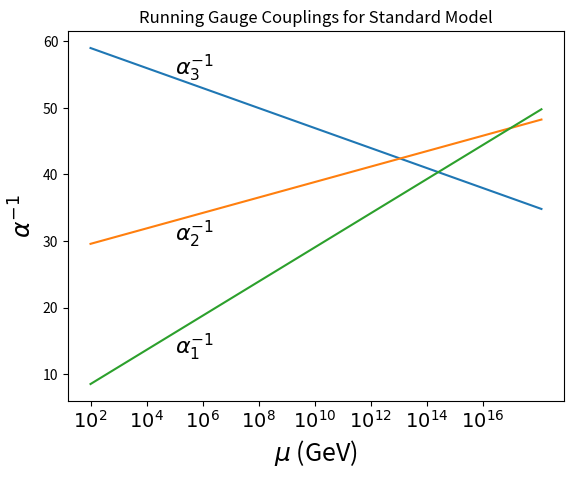
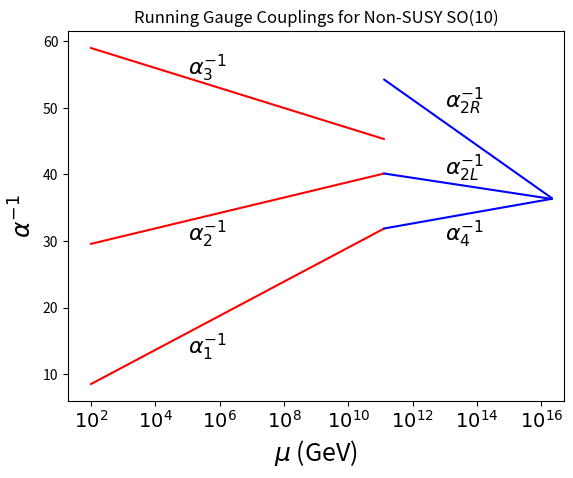

These figures' Python source, in order:
import numpy as np
import matplotlib.pyplot as plt
import math

plt.close('all')

def alpha(ai, bi,u,u0):
	return 1./ai - bi/2./math.pi * math.log(u/u0)

b1 = 4.1
b2 = -19./6.
b3 = -7.

x = np.arange(2,18.2,.1)
xlab = range(2,17,2)
y1,y2,y3 = [],[],[]
labels = []
a1 = 0.016946
a2 = 0.033812
a3 = 0.1176
for xi in x:
	y1.append(alpha(a1,b1,10**xi,10**2))
	y2.append(alpha(a2,b2,10**xi,10**2))
	y3.append(alpha(a3,b3,10**xi,10**2))
for xi in xlab:
	string = r"$10^{" + (str) (xi) + r"}$"
	labels.append(string)

fig = plt.figure()
ax = fig.add_subplot(111)
ax.plot(x,y1,label = r'$\alpha^{-1}_1$')
ax.plot(x,y2,label = r'$\alpha^{-1}_2$')
ax.plot(x,y3,label = r'$\alpha^{-1}_3$')
ax.annotate(r'$\alpha^{-1}_1$',xy = (5,13),fontsize = 16)
ax.annotate(r'$\alpha^{-1}_2$',xy = (5,30),fontsize = 16)
ax.annotate(r'$\alpha^{-1}_3$',xy = (5,55),fontsize = 16)
plt.title(r'Running Gauge Couplings for Standard Model') 
plt.xlabel(r'$\mu$ (GeV)', fontsize = 18)
plt.ylabel(r'$\alpha^{-1}$', fontsize = 18)
plt.xticks(xlab,labels,fontsize = 14)

#SO(10)
x1 = np.arange(2,11.114,0.1)
x2 = np.arange(11.114,16.378,0.1)
y1,y2,y3 = [],[],[]
y4c,y2l,y2r = [],[],[]
labels = []
a1 = 0.016946
a2 = 0.033812
a3 = 0.1176
for xi in x1:
	y1.append(alpha(a1,b1,10**xi,10**2))
	y2.append(alpha(a2,b2,10**xi,10**2))
	y3.append(alpha(a3,b3,10**xi,10**2))
a4 = 0.03136
a2l = 0.02491
a2r = 0.01843
b4 = -7./3.
b2l = 2.
b2r = 28./3.
for xi in x2:
	y4c.append(alpha(a4,b4,10**xi,1.3*10**11))
	y2l.append(alpha(a2l,b2l,10**xi,1.3*10**11))
	y2r.append(alpha(a2r,b2r,10**xi,1.3*10**11))
for xi in xlab:
	string = r"$10^{" + (str) (xi) + r"}$"
	labels.append(string)

fig = plt.figure()
ax = fig.add_subplot(111)
ax.plot(x1,y1,label = r'$\alpha^{-1}_1$',color = 'r')
ax.plot(x1,y2,label = r'$\alpha^{-1}_2$',color = 'r')
ax.plot(x1,y3,label = r'$\alpha^{-1}_3$',color = 'r')
ax.plot(x2,y4c,label = r'$\alpha^{-1}_{4C}$',color = 'b')
ax.plot(x2,y2l,label = r'$\alpha^{-1}_{2L}$',color = 'b')
ax.plot(x2,y2r,label = r'$\alpha^{-1}_{2R}$',color = 'b')
ax.annotate(r'$\alpha^{-1}_1$',xy = (5,13),fontsize = 16)
ax.annotate(r'$\alpha^{-1}_2$',xy = (5,30),fontsize = 16)
ax.annotate(r'$\alpha^{-1}_3$',xy = (5,55),fontsize = 16)
ax.annotate(r'$\alpha^{-1}_{4}$',xy = (13,30),fontsize = 16)
ax.annotate(r'$\alpha^{-1}_{2L}$',xy = (13,40),fontsize = 16)
ax.annotate(r'$\alpha^{-1}_{2R}$',xy = (13,50),fontsize = 16)
plt.title(r'Running Gauge Couplings for Non-SUSY SO(10)') 
plt.xlabel(r'$\mu$ (GeV)', fontsize = 18)
plt.ylabel(r'$\alpha^{-1}$', fontsize = 18)
plt.xticks(xlab,labels,fontsize = 14)
plt.xlim(xmax = 16.7)
plt.show()
